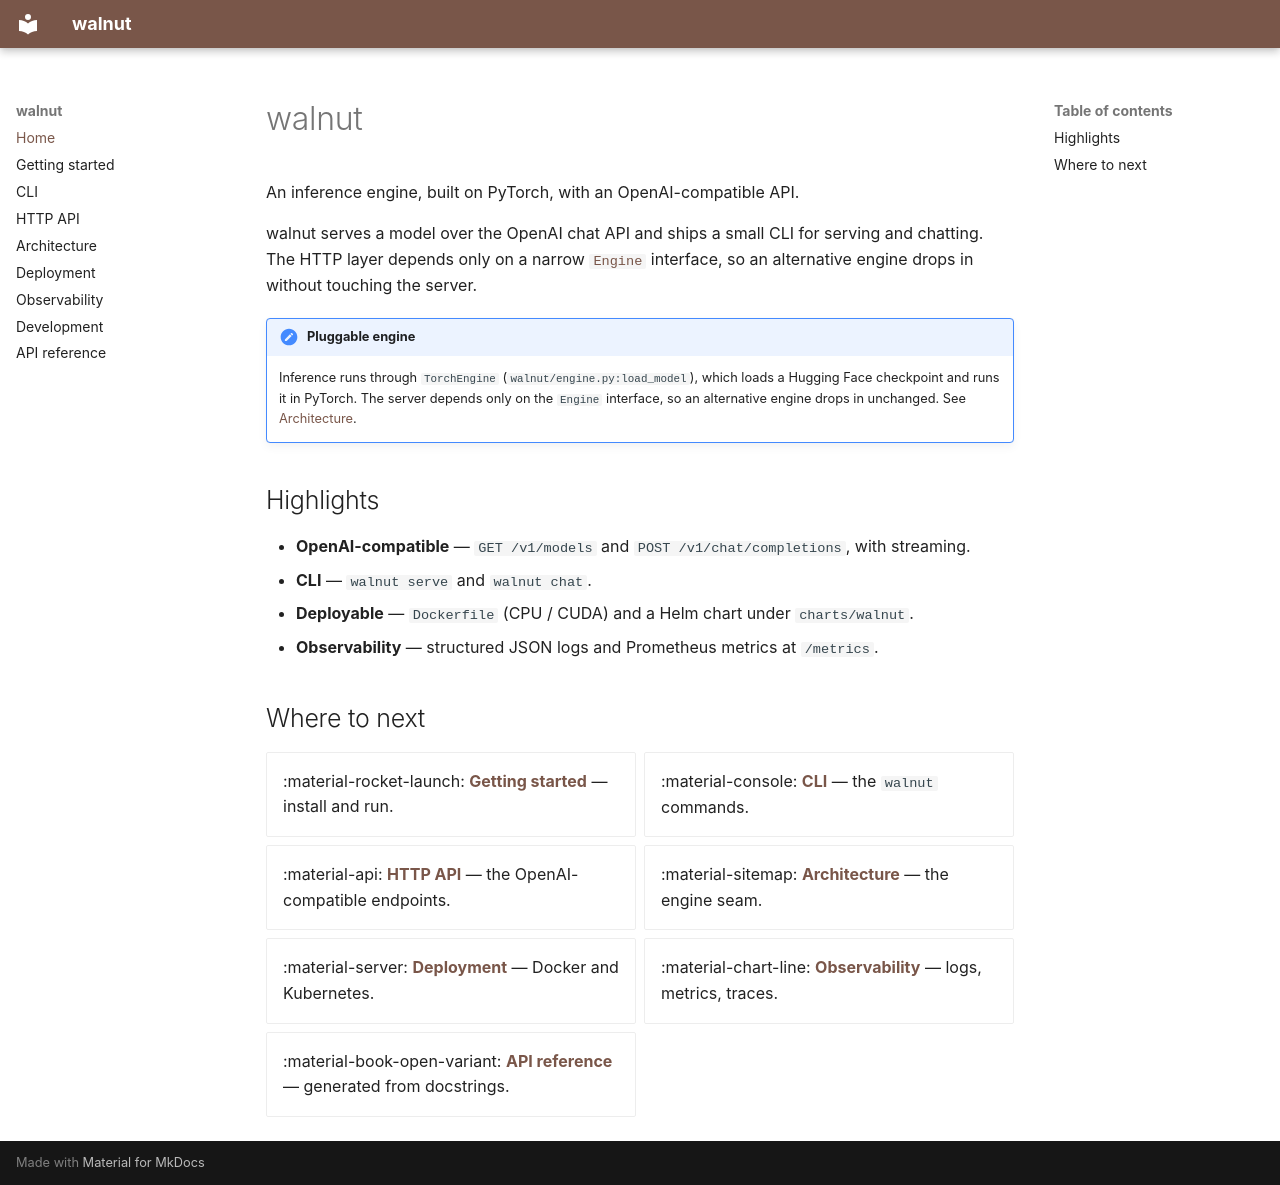

repository: thomasbarrett/walnut · page: index.html · generator: mkdocs

# walnut

An inference engine, built on PyTorch, with an OpenAI-compatible API.

walnut serves a model over the OpenAI chat API and ships a small CLI for
serving and chatting. The HTTP layer depends only on a narrow
[`Engine`](architecture.md) interface, so an alternative engine drops in
without touching the server.

!!! note "Pluggable engine"
    Inference runs through `TorchEngine` (`walnut/engine.py:load_model`), which
    loads a Hugging Face checkpoint and runs it in PyTorch. The server depends
    only on the `Engine` interface, so an alternative engine drops in unchanged.
    See [Architecture](architecture.md).

## Highlights

- **OpenAI-compatible** — `GET /v1/models` and `POST /v1/chat/completions`,
  with streaming.
- **CLI** — `walnut serve` and `walnut chat`.
- **Deployable** — `Dockerfile` (CPU / CUDA) and a Helm chart under `charts/walnut`.
- **Observability** — structured JSON logs and Prometheus metrics at `/metrics`.

## Where to next

<div class="grid cards" markdown>

- :material-rocket-launch: **[Getting started](getting-started.md)** — install and run.
- :material-console: **[CLI](cli.md)** — the `walnut` commands.
- :material-api: **[HTTP API](http-api.md)** — the OpenAI-compatible endpoints.
- :material-sitemap: **[Architecture](architecture.md)** — the engine seam.
- :material-server: **[Deployment](deployment.md)** — Docker and Kubernetes.
- :material-chart-line: **[Observability](observability.md)** — logs, metrics, traces.
- :material-book-open-variant: **[API reference](reference.md)** — generated from docstrings.

</div>
